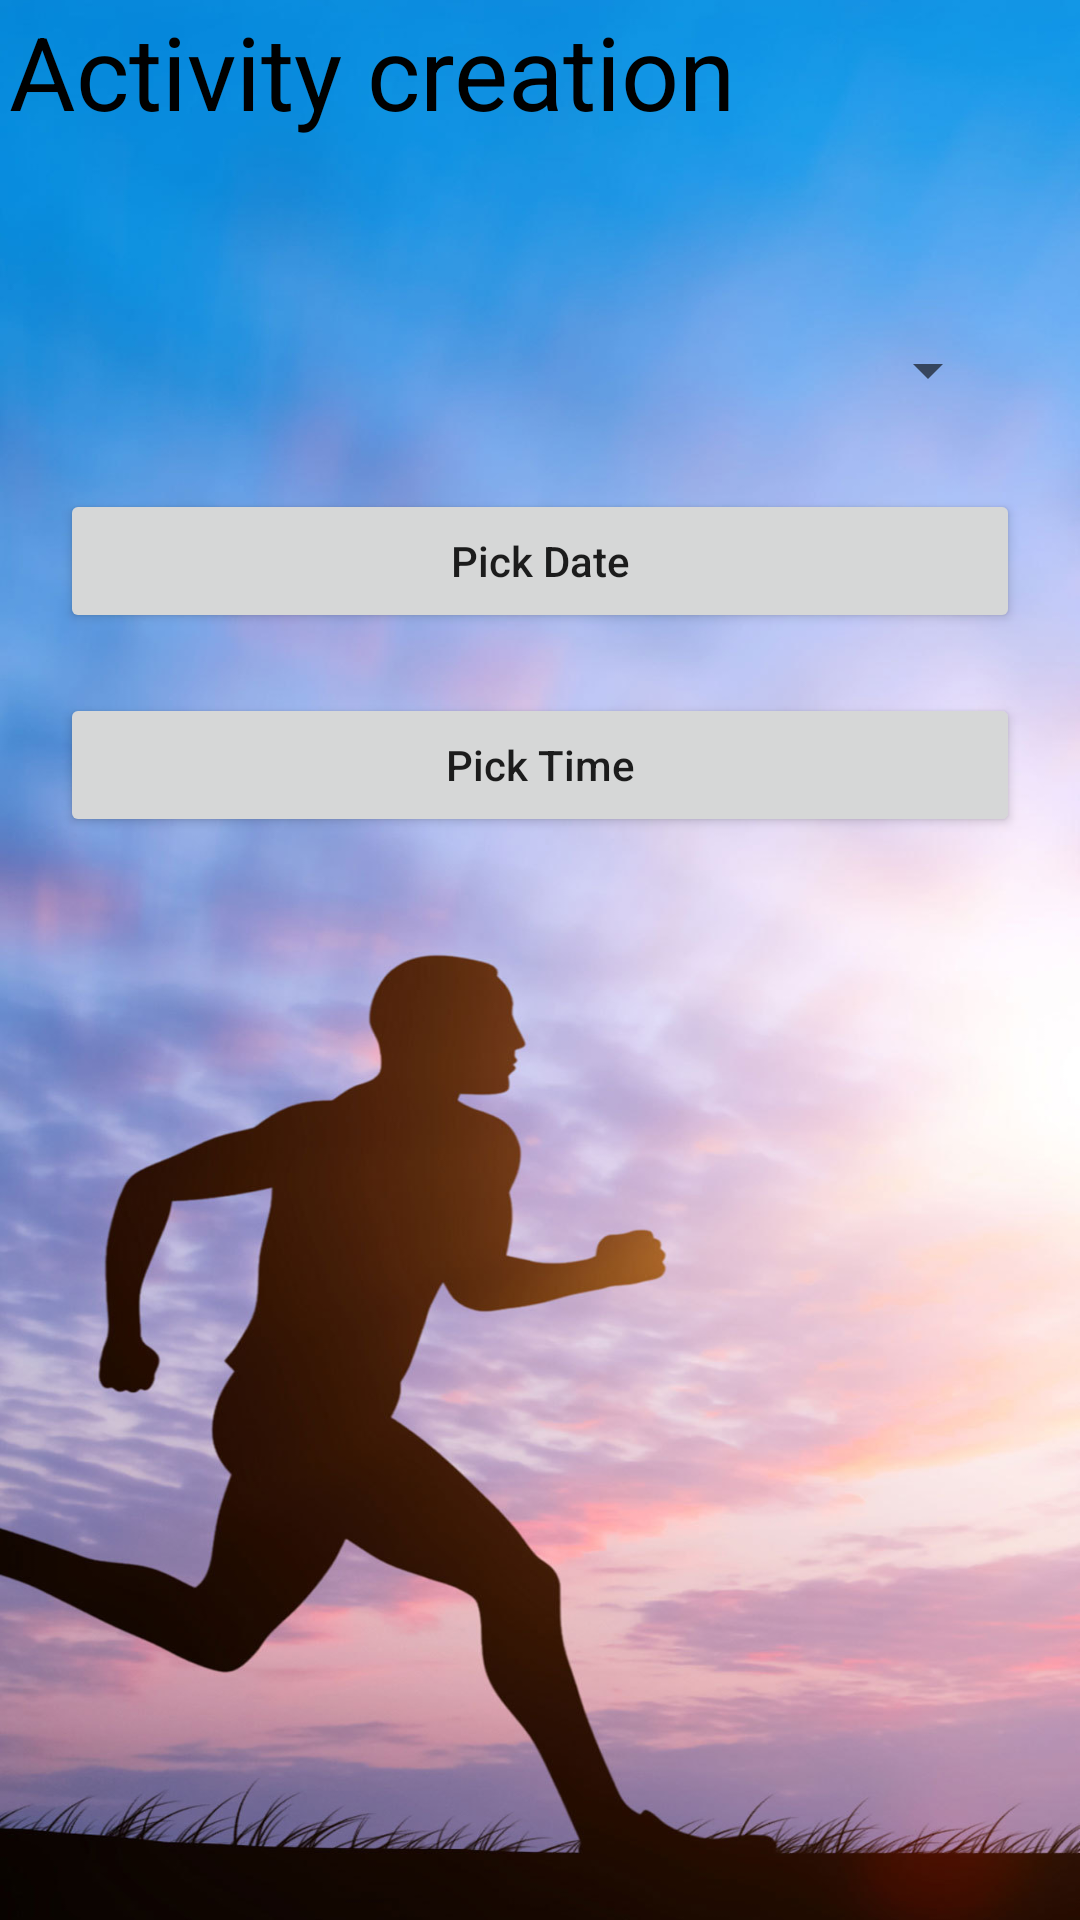

Produce the Android XML layout that renders to this screen, including the resource entries it uses.
<!-- AndroidManifest.xml: application theme Theme.SWMSportWithMe -->
<!-- res/layout/activity_creation.xml -->
<?xml version="1.0" encoding="utf-8"?>
<androidx.constraintlayout.widget.ConstraintLayout xmlns:android="http://schemas.android.com/apk/res/android"
    xmlns:app="http://schemas.android.com/apk/res-auto"
    xmlns:tools="http://schemas.android.com/tools"
    android:layout_width="match_parent"
    android:layout_height="match_parent"
    android:background="@drawable/background"
    tools:context=".Activity_Creation">

    <TextView
        android:id="@+id/textView18"
        android:layout_width="366dp"
        android:layout_height="48dp"
        android:layout_marginStart="3dp"
        android:layout_marginTop="1dp"
        android:text="Activity creation"
        android:textColor="#000000"
        android:textColorHint="#000000"
        android:textSize="34sp"
        app:layout_constraintStart_toStartOf="parent"
        app:layout_constraintTop_toTopOf="parent" />

    <Spinner
        android:id="@+id/Type_of_activity"
        android:layout_width="357dp"
        android:layout_height="39dp"
        android:layout_marginTop="55dp"
        android:layout_marginEnd="27dp"
        android:textColor="#000000"
        android:textColorHint="#000000"
        app:layout_constraintEnd_toEndOf="parent"
        app:layout_constraintTop_toBottomOf="@+id/textView18" />

    <Button
        android:id="@+id/host_create_activity_confirm"
        android:layout_width="wrap_content"
        android:layout_height="wrap_content"
        android:layout_marginStart="282dp"
        android:layout_marginTop="27dp"
        android:layout_marginEnd="27dp"
        android:layout_marginBottom="382dp"
        android:background="@drawable/btn_img"
        android:text="@string/confirm"
        android:textColor="#000000"
        android:textColorHint="#000000"
        app:layout_constraintBottom_toBottomOf="parent"
        app:layout_constraintEnd_toEndOf="parent"
        app:layout_constraintHorizontal_bias="1.0"
        app:layout_constraintStart_toStartOf="parent"
        app:layout_constraintTop_toBottomOf="@+id/idBtnPickTime"
        app:layout_constraintVertical_bias="1.0" />

    <Button
        android:id="@+id/idBtnPickDate"
        android:layout_width="match_parent"
        android:layout_height="wrap_content"
        android:layout_centerInParent="true"
        android:layout_margin="20dp"
        android:layout_marginStart="20dp"
        android:layout_marginTop="36dp"
        android:layout_marginEnd="20dp"
        android:text="Pick Date"
        android:textAllCaps="false"
        app:layout_constraintEnd_toEndOf="parent"
        app:layout_constraintStart_toStartOf="parent"
        app:layout_constraintTop_toBottomOf="@+id/Type_of_activity" />

    <Button
        android:id="@+id/idBtnPickTime"
        android:layout_width="match_parent"
        android:layout_height="wrap_content"
        android:layout_centerInParent="true"
        android:layout_margin="20dp"
        android:layout_marginStart="20dp"
        android:layout_marginTop="35dp"
        android:layout_marginEnd="20dp"
        android:text="Pick Time"
        android:textAllCaps="false"
        app:layout_constraintEnd_toEndOf="parent"
        app:layout_constraintStart_toStartOf="parent"
        app:layout_constraintTop_toBottomOf="@+id/idBtnPickDate" />

</androidx.constraintlayout.widget.ConstraintLayout>
<!-- resources referenced by this layout -->
<resources>
  <!-- drawable background: jpg bitmap (drawable, 147615 bytes) -->
  <!-- drawable btn_img (drawable) -->
  <?xml version="1.0" encoding="utf-8"?>
  <shape android:shape="rectangle" xmlns:android="http://schemas.android.com/apk/res/android">
  <solid android:color="#7F32AF"/>
      <corners android:radius="20dp"/>
  </shape>
  <style name="Theme.SWMSportWithMe" parent="Theme.MaterialComponents.DayNight.DarkActionBar">
          
          <item name="colorPrimary">@color/purple_500</item>
          <item name="colorPrimaryVariant">@color/purple_700</item>
          <item name="colorOnPrimary">#673AB7</item>
          
          <item name="colorSecondary">@color/purple_500</item>
          <item name="colorSecondaryVariant">@color/purple_500</item>
          <item name="colorOnSecondary">@color/black</item>
          
          <item name="android:statusBarColor">@color/purple_500</item>
          
          <item name="android:layoutDirection">ltr</item>
      </style>
  <!-- not gathered from this repository: default colours our renderer supplied (Android Studio template values) -->
  <color name="purple_500">#FF6200EE</color>
  <color name="purple_700">#FF3700B3</color>
  <color name="black">#FF000000</color>
</resources>
